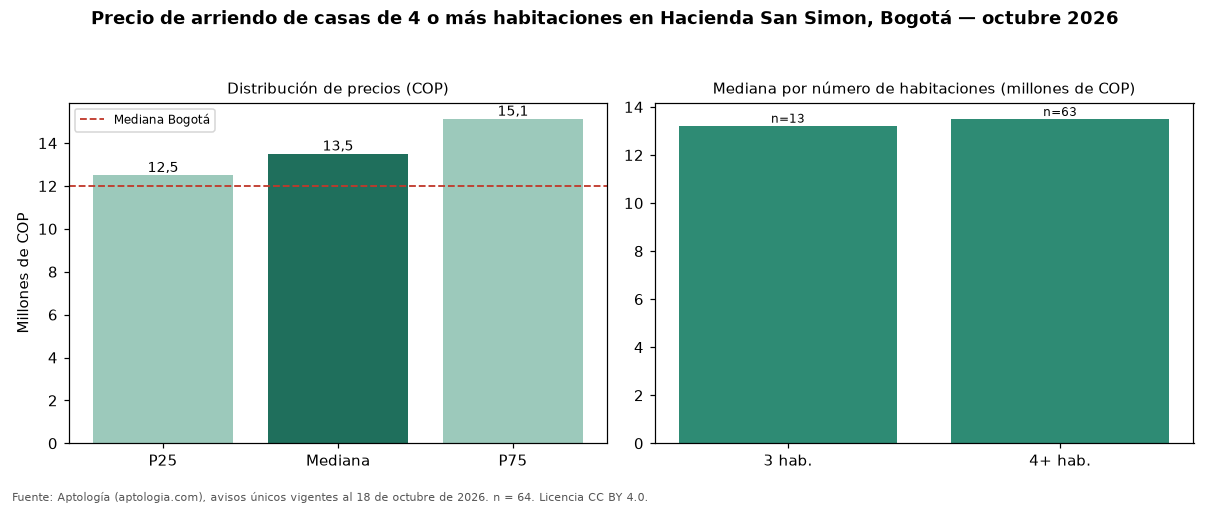

Values plotted in this chart, from the file beside it:
seccion, metrica, valor_cop, n
precio, p25, 12500000, 64
precio, mediana, 13500000, 64
precio, p75, 15125000, 64
cop_por_m2, p25, 19757, 64
cop_por_m2, mediana, 29520, 64
cop_por_m2, p75, 37034, 64
area, area_mediana_m2, 490.0, 64
habitaciones, 3, 13221000, 13
habitaciones, 4+, 13500000, 63
administracion, mediana, 2044000, 61
estrato, moda, 6, 
parqueadero, porcentaje_con_parqueadero, 100.0, 64
ciudad, mediana_ciudad, 12000000, 1902
ciudad, mediana_cop_por_m2_ciudad, 30000, 1902
